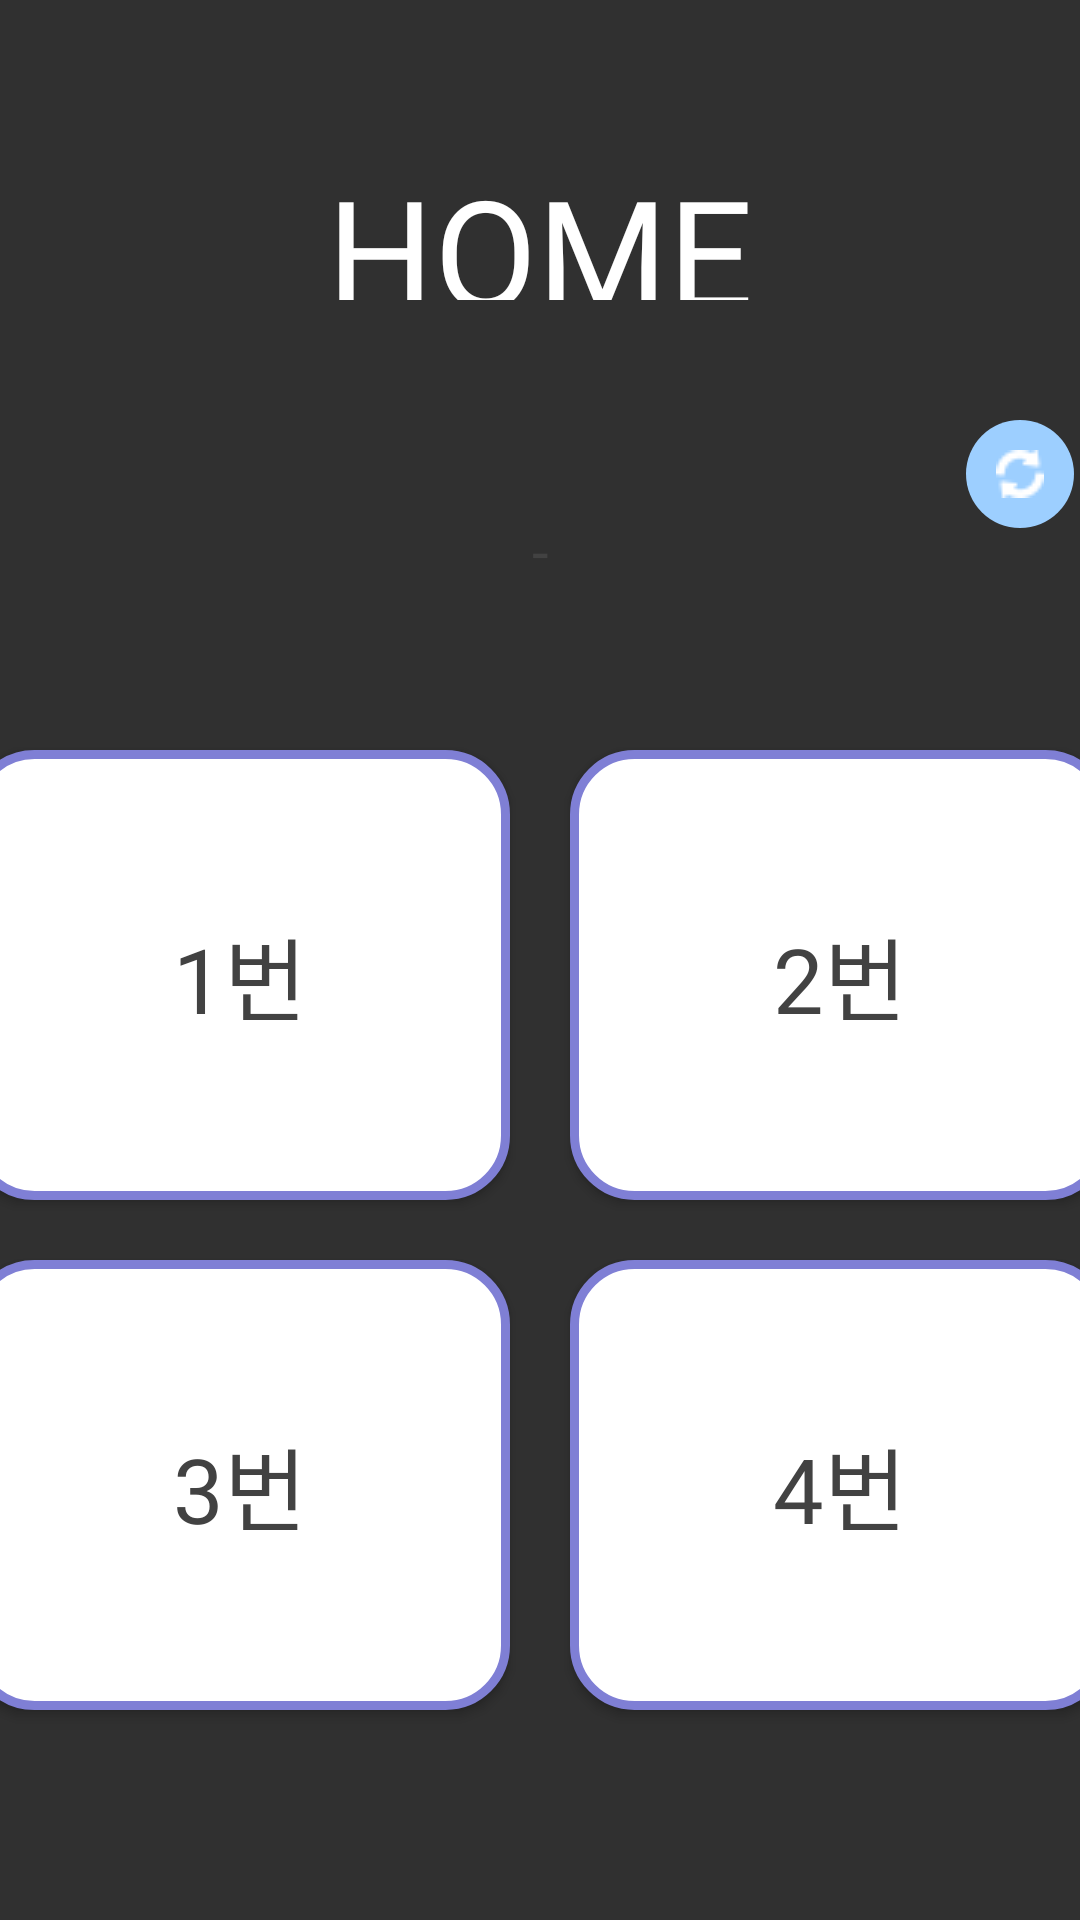

Reconstruct the res/layout file that produces this screen, plus the resources it refers to.
<!-- AndroidManifest.xml: application theme Theme.Oicys -->
<!-- res/layout/fragment_home.xml -->
<?xml version="1.0" encoding="utf-8"?>
<FrameLayout xmlns:android="http://schemas.android.com/apk/res/android"
    xmlns:tools="http://schemas.android.com/tools"
    android:id="@+id/home"
    android:layout_width="match_parent"
    android:layout_height="match_parent"
    tools:context="com.example.oicys.fragment.HomeFragment">

    
    <TextView
        android:id="@+id/title1"
        android:layout_width="200dp"
        android:layout_height="50dp"
        android:layout_marginTop="50dp"
        android:textSize="50dp"
        android:textColor="@color/white"
        android:gravity="center"
        android:layout_gravity="center_horizontal"
        android:fontFamily="@font/oduda_bold_demo"
        android:text="HOME" />

    <ImageButton
        android:layout_width="wrap_content"
        android:layout_height="wrap_content"
        android:id="@+id/bt_refresh"
        android:layout_marginTop="140dp"
        android:layout_marginLeft="160dp"
        android:gravity="center"
        android:layout_gravity="center_horizontal"
        android:background="@drawable/btrefresh"
        android:padding="10dp"
        android:src="@drawable/reload_1"/>
    <TextView
        android:id="@+id/tv_timeInfo"
        android:layout_width="380dp"
        android:layout_height="wrap_content"
        android:fontFamily="@font/tmoney"
        android:text="-"
        android:textSize="20dp"
        android:textAlignment="center"
        android:gravity="center"
        android:textColor="#424242"
        android:layout_gravity="center_horizontal"
        android:layout_marginTop="170dp"
        android:background="@drawable/reservation_box"
        android:elevation="10dp"
        />

    <Button
        android:id="@+id/reserv_1"
        android:layout_width="180dp"
        android:layout_height="150dp"
        android:layout_gravity="center_horizontal"
        android:layout_marginTop="250dp"
        android:layout_marginRight="100dp"
        android:background="@drawable/btshadow"
        android:elevation="10dp"
        android:fontFamily="@font/tmoney"
        android:text="1번"
        android:textColor="#424242"
        android:textSize="30dp" />

    <Button
        android:id="@+id/reserv_2"
        android:layout_width="180dp"
        android:layout_height="150dp"
        android:layout_gravity="center_horizontal"
        android:layout_marginTop="250dp"
        android:layout_marginLeft="100dp"
        android:background="@drawable/btshadow"
        android:elevation="10dp"
        android:fontFamily="@font/tmoney"
        android:text="2번"
        android:textColor="#424242"
        android:textSize="30dp"
        />

    <Button
        android:id="@+id/reserv_3"
        android:layout_width="180dp"
        android:layout_height="150dp"
        android:background="@drawable/btshadow"
        android:elevation="10dp"
        android:fontFamily="@font/tmoney"
        android:text="3번"
        android:textColor="#424242"
        android:textSize="30dp"
        android:layout_gravity="center_horizontal"
        android:layout_marginTop="420dp"
        android:layout_marginRight="100dp"
        />

    <Button
        android:id="@+id/reserv_4"
        android:layout_width="180dp"
        android:layout_height="150dp"
        android:fontFamily="@font/tmoney"
        android:text="4번"
        android:textColor="#424242"
        android:textSize="30dp"
        android:background="@drawable/btshadow"
        android:elevation="10dp"
        android:layout_gravity="center_horizontal"
        android:layout_marginTop="420dp"
        android:layout_marginLeft="100dp"
        />

    <TextView
        android:id="@+id/tv_userInfo"
        android:layout_width="380dp"
        android:layout_height="40dp"
        android:fontFamily="@font/tmoney"
        android:text="현재 이용 중인 사물함이 없습니다."
        android:textSize="20dp"
        android:textAlignment="center"
        android:gravity="center"
        android:textColor="#424242"
        android:layout_gravity="center_horizontal"
        android:layout_marginTop="700dp"
        android:elevation="10dp"
        />


</FrameLayout>
<!-- resources referenced by this layout -->
<resources>
  <color name="white">#FFFFFFFF</color>
  <!-- drawable btrefresh (drawable) -->
  <?xml version="1.0" encoding="utf-8"?>
  <ripple xmlns:android="http://schemas.android.com/apk/res/android"
      android:color="#7f7fd5">
      <item android:id="@android:id/mask">
          <shape android:shape="rectangle">
              <solid android:color="#91eae4" />
              <corners android:radius="20dp" />
          </shape>
      </item>
  
      <item android:id="@android:id/background">
          <shape android:shape="rectangle">
              <solid
                  android:color="#9DCFFF"/>
  
  
              <corners android:radius="20dp" />
          </shape>
      </item>
  </ripple>
  <!-- drawable btshadow (drawable) -->
  <?xml version="1.0" encoding="utf-8"?>
  <ripple xmlns:android="http://schemas.android.com/apk/res/android"
      android:color="#7f7fd5">
      <item android:id="@android:id/mask">
          <shape android:shape="rectangle">
              <solid android:color="#91eae4" />
              <corners android:radius="20dp" />
          </shape>
      </item>
  
      <item android:id="@android:id/background">
          <shape android:shape="rectangle">
              <solid
                  android:color="#FFFFFF"/>
  
              <stroke
                  android:width="3dp"
                  android:color="#7f7fd5" />
              <corners android:radius="20dp" />
          </shape>
      </item>
  </ripple>
  <!-- drawable reload_1: png bitmap (drawable, 683 bytes) -->
  <style name="Theme.Oicys" parent="Theme.AppCompat">
          
          <item name="colorPrimary">@color/oicysmain</item>
          <item name="colorPrimaryVariant">@color/oicyssecond</item>
          <item name="colorOnPrimary">@color/white</item>
          <item name="android:colorControlHighlight">@color/oicysmain</item>
          
          <item name="colorSecondary">@color/oicyssecond</item>
          <item name="colorSecondaryVariant">@color/oicyssecond</item>
          <item name="colorOnSecondary">@color/black</item>
          
          <item name="android:statusBarColor" tools:targetApi="l">?attr/colorPrimaryVariant</item>
          
          <item name="windowActionBar">false</item>
          <item name="windowNoTitle">true</item>
      </style>
  <color name="oicysmain">#7f7fd5</color>
  <color name="oicyssecond">#86a8e7</color>
  <color name="black">#FF000000</color>
</resources>
